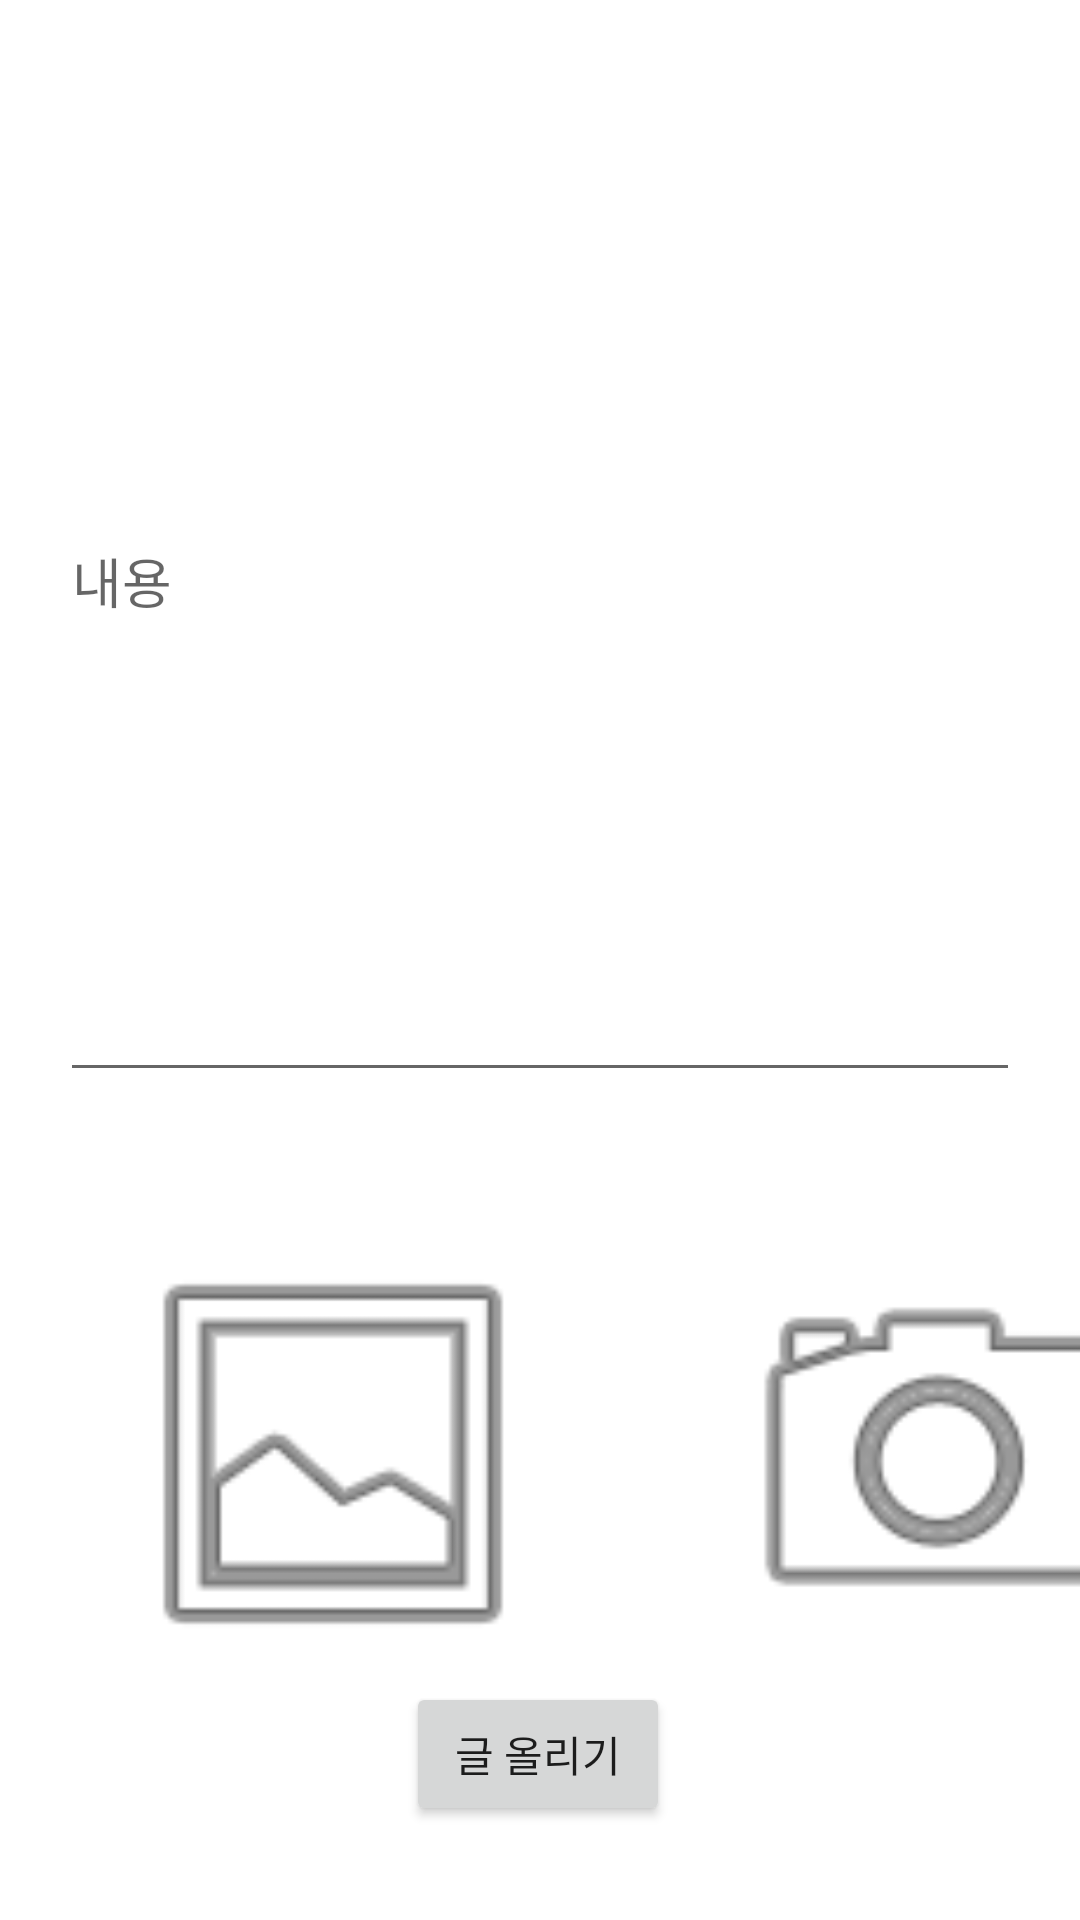

Produce the Android XML layout that renders to this screen, including the resource entries it uses.
<!-- AndroidManifest.xml: application theme Theme.MukGoApplication -->
<!-- res/layout/activity_write.xml -->
<?xml version="1.0" encoding="utf-8"?>
<androidx.constraintlayout.widget.ConstraintLayout xmlns:android="http://schemas.android.com/apk/res/android"
    xmlns:app="http://schemas.android.com/apk/res-auto"
    xmlns:tools="http://schemas.android.com/tools"
    android:layout_width="match_parent"
    android:layout_height="match_parent"
    tools:context=".write.WriteActivity">

    <EditText
        android:id="@+id/etWriteContent"
        android:layout_width="0dp"
        android:layout_height="0dp"
        android:layout_marginStart="20dp"
        android:layout_marginTop="20dp"
        android:layout_marginEnd="20dp"
        android:layout_marginBottom="20dp"
        android:ems="10"
        android:hint="내용"
        android:inputType="textPersonName"
        app:layout_constraintBottom_toTopOf="@+id/guideline9"
        app:layout_constraintEnd_toEndOf="parent"
        app:layout_constraintStart_toStartOf="parent"
        app:layout_constraintTop_toTopOf="parent" />

    <ImageView
        android:id="@+id/ivWriteImage"
        android:layout_width="150dp"
        android:layout_height="150dp"
        android:layout_marginStart="36dp"
        app:layout_constraintBottom_toBottomOf="parent"
        app:layout_constraintStart_toStartOf="parent"
        app:layout_constraintTop_toTopOf="@+id/guideline9"
        app:layout_constraintVertical_bias="0.243"
        app:srcCompat="@android:drawable/ic_menu_gallery" />

    <Button
        android:id="@+id/btnWriteSubmit"
        android:layout_width="wrap_content"
        android:layout_height="wrap_content"
        android:layout_marginBottom="16dp"
        android:text="글 올리기"
        app:layout_constraintBottom_toBottomOf="parent"
        app:layout_constraintEnd_toEndOf="parent"
        app:layout_constraintHorizontal_bias="0.498"
        app:layout_constraintStart_toStartOf="parent"
        app:layout_constraintTop_toTopOf="@+id/guideline9"
        app:layout_constraintVertical_bias="0.92" />

    <androidx.constraintlayout.widget.Guideline
        android:id="@+id/guideline9"
        android:layout_width="wrap_content"
        android:layout_height="wrap_content"
        android:orientation="horizontal"
        app:layout_constraintGuide_percent="0.6" />

    <ImageView
        android:id="@+id/ivWriteCamera"
        android:layout_width="150dp"
        android:layout_height="150dp"
        android:layout_marginStart="52dp"
        app:layout_constraintBottom_toBottomOf="@+id/ivWriteImage"
        app:layout_constraintStart_toEndOf="@+id/ivWriteImage"
        app:layout_constraintTop_toTopOf="@+id/ivWriteImage"
        app:layout_constraintVertical_bias="0.0"
        app:srcCompat="@android:drawable/ic_menu_camera" />

</androidx.constraintlayout.widget.ConstraintLayout>
<!-- resources referenced by this layout -->
<resources>
  <style name="Theme.MukGoApplication" parent="Theme.MaterialComponents.DayNight.DarkActionBar">
          
          <item name="colorPrimary">@color/mainColor</item>
          <item name="colorPrimaryVariant">#363636</item>
          <item name="colorOnPrimary">@color/white</item>
          
          <item name="colorSecondary">@color/teal_200</item>
          <item name="colorSecondaryVariant">@color/teal_700</item>
          <item name="colorOnSecondary">@color/black</item>
          
          <item name="android:statusBarColor">?attr/colorPrimaryVariant</item>
          
          <item name="windowNoTitle">true</item>
      </style>
  <color name="mainColor">#FF8B2B</color>
  <color name="white">#FFFFFFFF</color>
  <color name="teal_200">#FF03DAC5</color>
  <color name="teal_700">#FF018786</color>
  <color name="black">#FF000000</color>
</resources>
